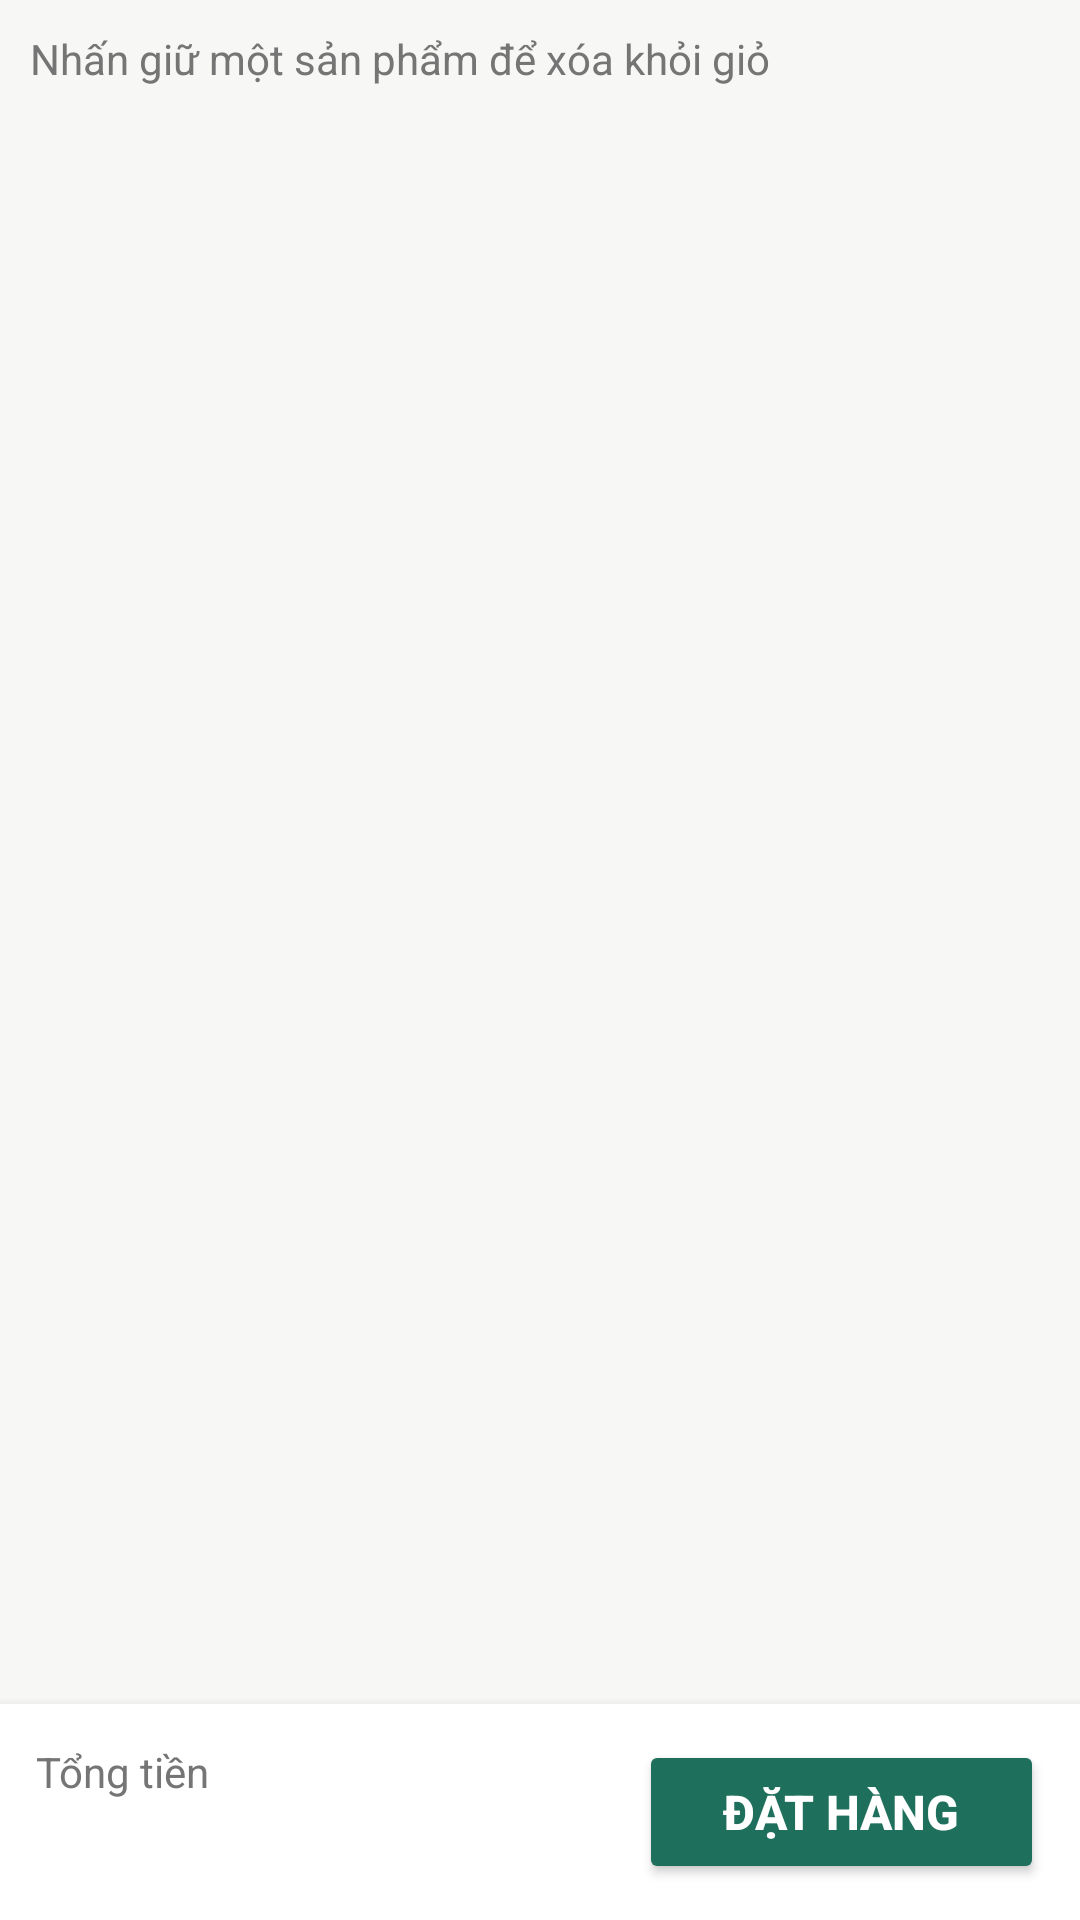

Here is an Android app screen rendered from its layout file. Give the layout XML and the strings, colors and styles it references.
<!-- AndroidManifest.xml: application theme Theme.Bookstore -->
<!-- res/layout/fragment_cart.xml -->
<?xml version="1.0" encoding="utf-8"?>
<LinearLayout xmlns:android="http://schemas.android.com/apk/res/android"
    android:layout_width="match_parent"
    android:layout_height="match_parent"
    android:background="@color/screen_bg"
    android:orientation="vertical">

    <TextView
        android:id="@+id/tvCartHint"
        style="@style/TextSub"
        android:layout_width="match_parent"
        android:layout_height="wrap_content"
        android:padding="10dp"
        android:text="@string/cart_hint" />

    <FrameLayout
        android:layout_width="match_parent"
        android:layout_height="0dp"
        android:layout_weight="1">

        <ListView
            android:id="@+id/lvCart"
            android:layout_width="match_parent"
            android:layout_height="match_parent"
            android:divider="@color/line_gray"
            android:dividerHeight="1dp" />

        <TextView
            android:id="@+id/tvCartEmpty"
            style="@style/TextSub"
            android:layout_width="wrap_content"
            android:layout_height="wrap_content"
            android:layout_gravity="center"
            android:text="@string/cart_placeholder"
            android:visibility="gone" />
    </FrameLayout>

    
    <LinearLayout
        android:layout_width="match_parent"
        android:layout_height="wrap_content"
        android:background="#FFFFFF"
        android:elevation="6dp"
        android:gravity="center_vertical"
        android:orientation="horizontal"
        android:padding="12dp">

        <LinearLayout
            android:layout_width="0dp"
            android:layout_height="wrap_content"
            android:layout_weight="1"
            android:orientation="vertical">

            <TextView
                style="@style/TextSub"
                android:layout_width="wrap_content"
                android:layout_height="wrap_content"
                android:text="@string/cart_total" />

            <TextView
                android:id="@+id/tvTotal"
                android:layout_width="wrap_content"
                android:layout_height="wrap_content"
                android:textColor="@color/brand_green"
                android:textSize="20sp"
                android:textStyle="bold" />
        </LinearLayout>

        <Button
            android:id="@+id/btnCheckout"
            style="@style/ButtonPrimary"
            android:layout_width="wrap_content"
            android:layout_height="48dp"
            android:paddingStart="28dp"
            android:paddingEnd="28dp"
            android:text="@string/btn_checkout" />
    </LinearLayout>
</LinearLayout>
<!-- resources referenced by this layout -->
<resources>
  <color name="brand_green">#1E6F5C</color>
  <color name="line_gray">#CFCFCF</color>
  <color name="screen_bg">#F7F7F5</color>
  <string name="btn_checkout">Đặt hàng</string>
  <string name="cart_hint">Nhấn giữ một sản phẩm để xóa khỏi giỏ</string>
  <string name="cart_placeholder">Giỏ hàng đang trống</string>
  <string name="cart_total">Tổng tiền</string>
  <style name="ButtonPrimary">
          <item name="android:textSize">16sp</item>
          <item name="android:textStyle">bold</item>
          <item name="android:textColor">#FFFFFF</item>
          <item name="backgroundTint">@color/brand_green</item>
      </style>
  <style name="TextSub">
          <item name="android:textSize">14sp</item>
          <item name="android:textColor">@color/text_sub</item>
      </style>
  <style name="Theme.Bookstore" parent="Base.Theme.Bookstore" />
  <color name="text_sub">#757575</color>
  <style name="Base.Theme.Bookstore" parent="Theme.Material3.DayNight.NoActionBar">
          
          
          <item name="colorPrimary">@color/brand_green</item>
          <item name="colorSecondaryContainer">#CDE8DF</item>
      </style>
</resources>
